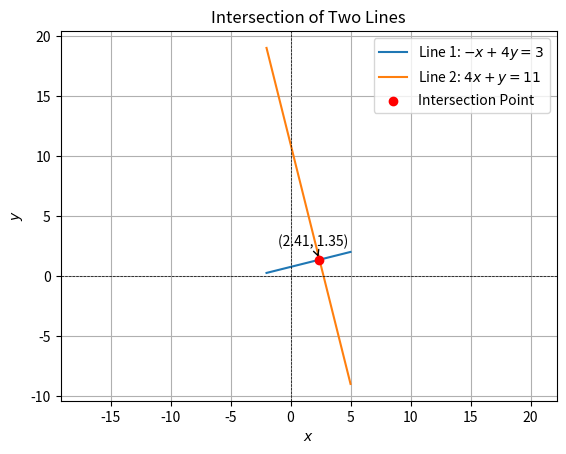

This figure's Python source:
import numpy as np
import matplotlib.pyplot as plt

# Function to calculate intersection of two lines
def line_isect(n1, c1, n2, c2):
    # Solving the system of equations represented by the lines
    A = np.array([n1.flatten(), n2.flatten()]).T
    b = np.array([c1, c2])
    return np.linalg.solve(A, b)

# Given lines: -x + 4y = 3 and 4x + y = 11
# Normal vectors and intercepts
n1 = np.array([-1, 4])  # For the first line
c1 = 3                   # Intercept for the first line
n2 = np.array([4, 1])    # For the second line
c2 = 11                  # Intercept for the second line

# Calculate intersection point
intersection_point = line_isect(n1, c1, n2, c2)

# Generate line points for plotting
def line_eq(n, c, x_range):
    x = np.linspace(x_range[0], x_range[1], 100)
    y = (c - n[0] * x) / n[1]  # Rearranging the line equation
    return np.array([x, y])

# Generate lines for plotting
x_A = line_eq(n1, c1, (-2, 5))
x_B = line_eq(n2, c2, (-2, 5))

# Plotting the lines
plt.plot(x_A[0, :], x_A[1, :], label='Line 1: $-x + 4y = 3$')
plt.plot(x_B[0, :], x_B[1, :], label='Line 2: $4x + y = 11$')

# Mark the intersection point
plt.scatter(*intersection_point, color='red', label='Intersection Point', zorder=5)
plt.annotate(f'({intersection_point[0]:.2f}, {intersection_point[1]:.2f})',
             xy=intersection_point, xytext=(-30,10),
             textcoords='offset points', arrowprops=dict(arrowstyle='->'))

# Customize plot
plt.axhline(0, color='black',linewidth=0.5, ls='--')
plt.axvline(0, color='black',linewidth=0.5, ls='--')
plt.grid()
plt.legend()
plt.axis('equal')
plt.title('Intersection of Two Lines')
plt.xlabel('$x$')
plt.ylabel('$y$')

# Show plot
plt.show()
